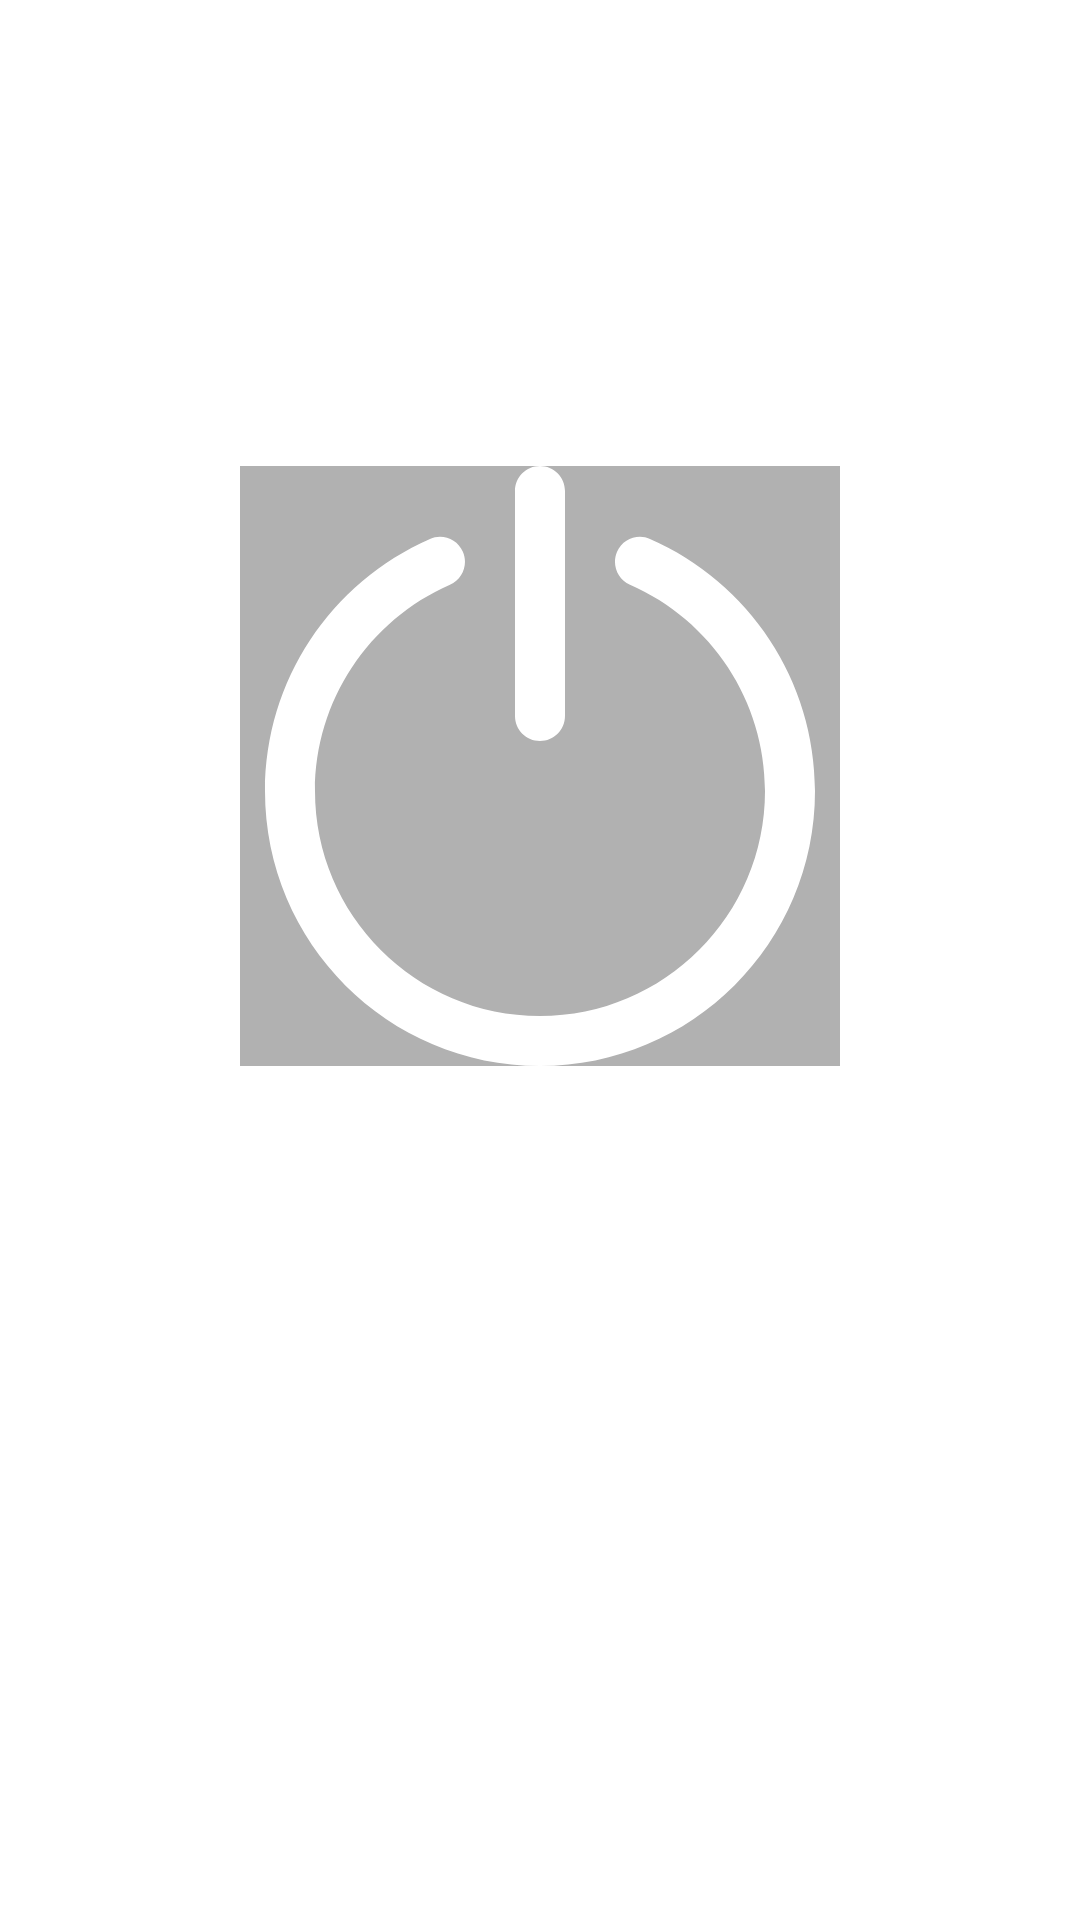

The Android layout XML behind this screen, and the referenced resources:
<!-- AndroidManifest.xml: application theme Theme.InternApp -->
<!-- res/layout/fragment_profile.xml -->
<?xml version="1.0" encoding="utf-8"?>
<layout xmlns:android="http://schemas.android.com/apk/res/android"
    xmlns:app="http://schemas.android.com/apk/res-auto"
    xmlns:tools="http://schemas.android.com/tools">

    <data>
        <variable
            name="view"
            type="com.example.internapp.ui.ProfileFragment" />

        <variable
            name="viewModel"
            type="com.example.internapp.MainViewModel" />
    </data>

    <androidx.constraintlayout.widget.ConstraintLayout
        android:layout_width="match_parent"
        android:layout_height="match_parent"
        tools:context=".ui.ProfileFragment">

        <TextView
            android:id="@+id/tvUserName"
            style="@style/TextStyle"
            android:layout_width="match_parent"
            android:layout_height="wrap_content"
            android:gravity="center_horizontal"
            app:layout_constraintBottom_toBottomOf="parent"
            app:layout_constraintEnd_toEndOf="parent"
            app:layout_constraintHorizontal_bias="1.0"
            app:layout_constraintStart_toStartOf="parent"
            app:layout_constraintTop_toTopOf="parent"
            app:layout_constraintVertical_bias="0.085" />

        <ImageView
            android:id="@+id/ivLogout"
            android:layout_width="200dp"
            android:layout_height="200dp"
            android:onClick="@{()->view.logOut()}"
            android:background="@color/brown_grey"
            app:layout_constraintBottom_toBottomOf="parent"
            app:layout_constraintEnd_toEndOf="parent"
            app:layout_constraintHorizontal_bias="0.5"
            app:layout_constraintStart_toStartOf="parent"
            app:layout_constraintTop_toBottomOf="@+id/tvUserName"
            app:layout_constraintVertical_bias="0.2"
            app:srcCompat="@drawable/ic_turn_off" />
    </androidx.constraintlayout.widget.ConstraintLayout>
</layout>
<!-- resources referenced by this layout -->
<resources>
  <color name="brown_grey">#B1B1B1</color>
  <!-- drawable ic_turn_off (drawable) -->
  <vector xmlns:android="http://schemas.android.com/apk/res/android"
      android:width="511.996dp"
      android:height="511.996dp"
      android:viewportWidth="511.996"
      android:viewportHeight="511.996">
    <path
        android:fillColor="@color/white"
        android:pathData="M349.85,62.196c-10.797,-4.717 -23.373,0.212 -28.09,11.009c-4.717,10.797 0.212,23.373 11.009,28.09c69.412,30.324 115.228,98.977 115.228,176.035c0,106.034 -85.972,192 -192,192c-106.042,0 -192,-85.958 -192,-192c0,-77.041 45.8,-145.694 115.192,-176.038c10.795,-4.72 15.72,-17.298 10.999,-28.093c-4.72,-10.795 -17.298,-15.72 -28.093,-10.999C77.306,99.275 21.331,183.181 21.331,277.329c0,129.606 105.061,234.667 234.667,234.667c129.592,0 234.667,-105.068 234.667,-234.667C490.665,183.159 434.667,99.249 349.85,62.196z"/>
    <path
        android:fillColor="@color/white"
        android:pathData="M255.989,234.667c11.782,0 21.333,-9.551 21.333,-21.333v-192C277.323,9.551 267.771,0 255.989,0c-11.782,0 -21.333,9.551 -21.333,21.333v192C234.656,225.115 244.207,234.667 255.989,234.667z"/>
  </vector>
  <style name="TextStyle">
          <item name="android:fontFamily">sans-serif</item>
          <item name="android:textStyle">bold</item>
          <item name="android:textSize">24sp</item>
          <item name="android:lineSpacingExtra">-6sp</item>
          <item name="android:textColor">@color/black</item>
      </style>
  <style name="Theme.InternApp" parent="Theme.MaterialComponents.DayNight.DarkActionBar">
          
          <item name="colorPrimary">@color/strawberry</item>
          <item name="colorPrimaryVariant">@color/grey42</item>
          <item name="colorOnPrimary">@color/white</item>
          
          <item name="colorSecondary">@color/teal_200</item>
          <item name="colorSecondaryVariant">@color/teal_700</item>
          <item name="colorOnSecondary">@color/black</item>
          
          <item name="android:statusBarColor" tools:targetApi="l">?attr/colorPrimaryVariant</item>
          
      </style>
  <color name="white">#FFFFFF</color>
  <color name="black">#000000</color>
  <color name="strawberry">#F33335</color>
  <color name="grey42">#424242</color>
  <color name="teal_200">#FF03DAC5</color>
  <color name="teal_700">#FF018786</color>
</resources>
